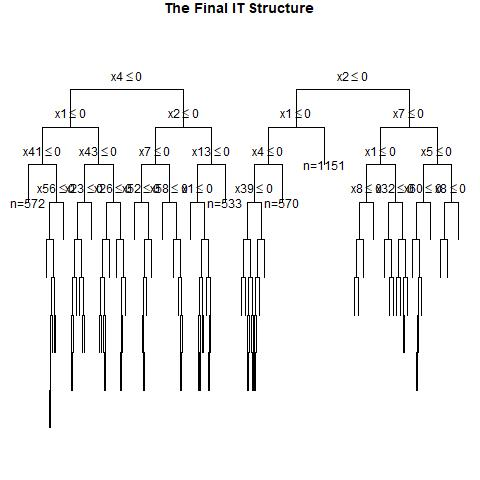

Source data for this figure (header and first rows):
, x1, x2, x3, x4, x5, x6, x7, x8, x9, x10, x11, x12, x13, x14, x15, x16, x17, x18, x19, x20, x21, x22, x23
1, 1, 0, 0, 0, 1, 1, 1, 0, 0, 1, 0, 1, 1, 0, 0, 1, 1, 0, 1, 1, 0, 1, 0
2, 0, 0, 0, 1, 0, 1, 0, 0, 0, 0, 0, 0, 0, 1, 1, 0, 1, 0, 1, 0, 0, 1, 1
3, 0, 1, 1, 1, 0, 1, 1, 1, 1, 0, 0, 1, 1, 1, 1, 0, 1, 0, 1, 1, 1, 0, 0
4, 0, 0, 1, 0, 0, 1, 1, 0, 1, 0, 1, 0, 0, 0, 1, 0, 0, 1, 1, 1, 0, 1, 1
5, 0, 0, 0, 0, 1, 1, 0, 0, 0, 1, 1, 0, 0, 1, 0, 1, 1, 0, 1, 0, 0, 0, 1
6, 1, 0, 1, 1, 1, 0, 1, 0, 1, 1, 0, 0, 0, 0, 0, 0, 0, 1, 0, 1, 1, 1, 1
7, 1, 1, 1, 1, 1, 1, 0, 1, 0, 0, 0, 1, 1, 1, 0, 1, 1, 1, 1, 1, 1, 0, 0
8, 1, 0, 1, 0, 0, 1, 0, 1, 0, 0, 1, 0, 1, 1, 1, 0, 0, 1, 1, 0, 0, 1, 1
9, 1, 0, 0, 1, 1, 1, 0, 0, 0, 1, 1, 1, 0, 0, 0, 0, 1, 1, 1, 1, 1, 1, 1
10, 0, 1, 1, 1, 0, 1, 0, 0, 0, 1, 1, 1, 0, 1, 0, 0, 0, 1, 1, 1, 1, 1, 0
11, 1, 1, 0, 0, 0, 0, 1, 1, 1, 1, 0, 1, 0, 0, 1, 0, 0, 0, 1, 0, 0, 0, 1
12, 0, 1, 0, 0, 0, 0, 0, 1, 1, 0, 1, 0, 0, 1, 0, 1, 1, 0, 1, 1, 1, 0, 1
13, 0, 1, 1, 0, 0, 0, 1, 0, 0, 1, 0, 0, 0, 0, 1, 1, 1, 0, 0, 0, 1, 0, 0
14, 0, 1, 0, 1, 1, 1, 0, 1, 1, 0, 0, 1, 0, 0, 0, 0, 0, 0, 1, 0, 1, 0, 0
15, 1, 0, 0, 0, 0, 1, 1, 0, 1, 1, 0, 0, 1, 1, 1, 1, 0, 1, 1, 0, 0, 0, 0
16, 1, 1, 0, 1, 0, 0, 1, 0, 1, 0, 0, 0, 0, 1, 0, 1, 0, 1, 1, 0, 1, 0, 0
17, 1, 0, 0, 0, 0, 0, 1, 0, 0, 0, 1, 1, 0, 1, 1, 1, 0, 0, 1, 0, 0, 1, 1
18, 1, 0, 0, 0, 1, 1, 1, 0, 0, 1, 1, 0, 1, 0, 1, 1, 0, 1, 1, 1, 0, 1, 1
19, 0, 0, 1, 1, 1, 1, 0, 1, 0, 1, 1, 1, 1, 0, 1, 1, 0, 1, 0, 1, 0, 0, 1
20, 0, 1, 0, 1, 1, 1, 0, 0, 0, 1, 0, 0, 1, 0, 1, 0, 0, 0, 0, 1, 0, 0, 0
21, 0, 0, 0, 0, 0, 1, 1, 1, 1, 0, 0, 1, 0, 1, 1, 1, 0, 0, 1, 1, 1, 0, 1
22, 1, 0, 1, 0, 0, 1, 0, 0, 0, 0, 1, 0, 1, 0, 1, 0, 0, 1, 1, 0, 0, 0, 1
23, 0, 0, 1, 0, 0, 0, 1, 0, 1, 0, 1, 1, 1, 1, 0, 0, 1, 0, 0, 1, 0, 1, 0
24, 0, 0, 1, 1, 0, 1, 0, 1, 1, 0, 1, 1, 0, 1, 1, 0, 0, 1, 1, 0, 0, 0, 0
25, 1, 0, 0, 1, 0, 1, 0, 0, 1, 0, 0, 1, 0, 0, 1, 0, 0, 0, 0, 1, 1, 1, 1
26, 0, 0, 1, 1, 1, 0, 1, 1, 0, 0, 0, 1, 1, 0, 0, 1, 1, 0, 0, 1, 0, 1, 0
27, 1, 0, 0, 0, 0, 0, 1, 1, 0, 0, 1, 0, 1, 1, 0, 0, 1, 0, 1, 1, 1, 1, 1
28, 0, 1, 0, 0, 0, 1, 0, 0, 1, 1, 0, 0, 0, 0, 1, 0, 0, 0, 0, 1, 1, 1, 1
29, 1, 0, 0, 0, 0, 0, 0, 1, 0, 1, 0, 1, 0, 1, 1, 1, 1, 1, 0, 0, 0, 0, 0
30, 1, 0, 0, 0, 0, 1, 0, 0, 1, 0, 0, 0, 0, 0, 0, 0, 0, 0, 1, 1, 1, 1, 0
31, 0, 1, 0, 1, 0, 0, 0, 0, 0, 0, 1, 0, 0, 0, 0, 1, 0, 1, 1, 0, 0, 1, 1
32, 0, 1, 1, 1, 0, 0, 1, 1, 0, 1, 0, 1, 0, 0, 0, 1, 1, 0, 0, 1, 1, 1, 1
33, 0, 1, 0, 1, 0, 1, 0, 0, 0, 0, 0, 1, 0, 0, 1, 0, 0, 1, 1, 1, 1, 1, 1
34, 0, 1, 1, 1, 1, 0, 0, 1, 1, 1, 0, 1, 0, 0, 1, 0, 0, 0, 1, 1, 0, 1, 0
35, 1, 0, 1, 0, 0, 1, 1, 1, 0, 1, 1, 1, 0, 1, 0, 1, 1, 1, 0, 1, 1, 0, 1
36, 1, 1, 0, 1, 1, 1, 1, 1, 1, 1, 0, 0, 0, 1, 1, 1, 1, 0, 1, 0, 1, 0, 1
37, 0, 1, 0, 1, 0, 0, 1, 1, 0, 1, 0, 0, 1, 1, 0, 1, 0, 0, 1, 1, 0, 0, 0
38, 0, 1, 0, 0, 1, 1, 1, 0, 1, 1, 0, 0, 0, 1, 1, 0, 0, 1, 0, 1, 1, 1, 0
39, 1, 1, 1, 0, 1, 1, 0, 1, 1, 0, 0, 0, 0, 0, 1, 1, 1, 0, 0, 1, 1, 0, 0
40, 0, 0, 1, 0, 0, 0, 1, 1, 0, 0, 1, 0, 0, 1, 1, 1, 1, 1, 0, 1, 1, 0, 0
41, 1, 1, 0, 0, 1, 1, 0, 0, 0, 0, 0, 1, 0, 1, 0, 0, 0, 1, 1, 0, 1, 0, 0
42, 1, 1, 0, 1, 1, 1, 0, 1, 1, 1, 0, 1, 1, 0, 0, 0, 0, 0, 1, 0, 1, 1, 0
43, 0, 1, 1, 0, 0, 0, 1, 1, 0, 0, 0, 1, 1, 0, 1, 1, 1, 0, 0, 0, 0, 0, 1
44, 1, 0, 0, 0, 1, 1, 1, 1, 0, 1, 1, 1, 1, 0, 1, 1, 0, 0, 1, 0, 1, 1, 0
45, 0, 0, 1, 0, 1, 0, 0, 1, 0, 0, 1, 0, 1, 1, 1, 1, 0, 0, 0, 1, 1, 0, 1
46, 1, 0, 1, 0, 1, 1, 0, 1, 1, 0, 0, 1, 1, 0, 0, 0, 0, 1, 1, 0, 1, 0, 0
47, 1, 0, 0, 1, 0, 0, 0, 0, 0, 1, 1, 0, 0, 1, 0, 1, 0, 1, 1, 0, 0, 1, 0
48, 0, 1, 0, 1, 0, 0, 0, 1, 0, 0, 1, 1, 1, 1, 0, 0, 0, 1, 1, 0, 0, 0, 0
49, 1, 1, 1, 0, 1, 1, 1, 0, 1, 0, 0, 1, 0, 0, 0, 1, 1, 1, 1, 1, 0, 1, 1
50, 1, 0, 1, 0, 1, 0, 1, 0, 0, 0, 0, 0, 0, 0, 0, 0, 1, 0, 1, 1, 0, 1, 1
51, 1, 0, 0, 0, 1, 1, 0, 1, 0, 0, 1, 0, 1, 0, 1, 0, 1, 1, 1, 0, 1, 0, 0
52, 1, 0, 1, 1, 1, 0, 0, 1, 1, 1, 1, 1, 1, 0, 1, 0, 0, 0, 0, 1, 0, 0, 0
53, 1, 0, 0, 0, 1, 0, 1, 1, 1, 0, 1, 1, 0, 0, 1, 0, 1, 0, 0, 1, 0, 0, 0
54, 1, 1, 1, 1, 0, 1, 0, 1, 1, 1, 1, 1, 0, 0, 0, 0, 1, 0, 1, 0, 1, 1, 1
55, 1, 1, 0, 1, 0, 0, 1, 0, 1, 1, 0, 0, 1, 1, 1, 0, 0, 1, 1, 1, 1, 1, 1
56, 1, 1, 1, 0, 1, 0, 0, 1, 1, 0, 1, 0, 1, 0, 1, 0, 0, 0, 1, 1, 1, 1, 0
57, 0, 1, 1, 0, 0, 1, 1, 1, 1, 1, 0, 0, 1, 0, 0, 1, 1, 0, 1, 1, 0, 1, 1
58, 0, 0, 1, 0, 1, 0, 1, 1, 0, 0, 0, 0, 0, 0, 1, 0, 1, 1, 0, 0, 1, 1, 1
59, 1, 1, 0, 0, 0, 1, 1, 1, 1, 1, 1, 1, 0, 0, 0, 1, 0, 1, 1, 0, 1, 0, 0
60, 0, 0, 1, 1, 1, 0, 0, 0, 0, 0, 1, 1, 0, 1, 0, 1, 1, 1, 1, 0, 0, 0, 1
... 940 more rows
